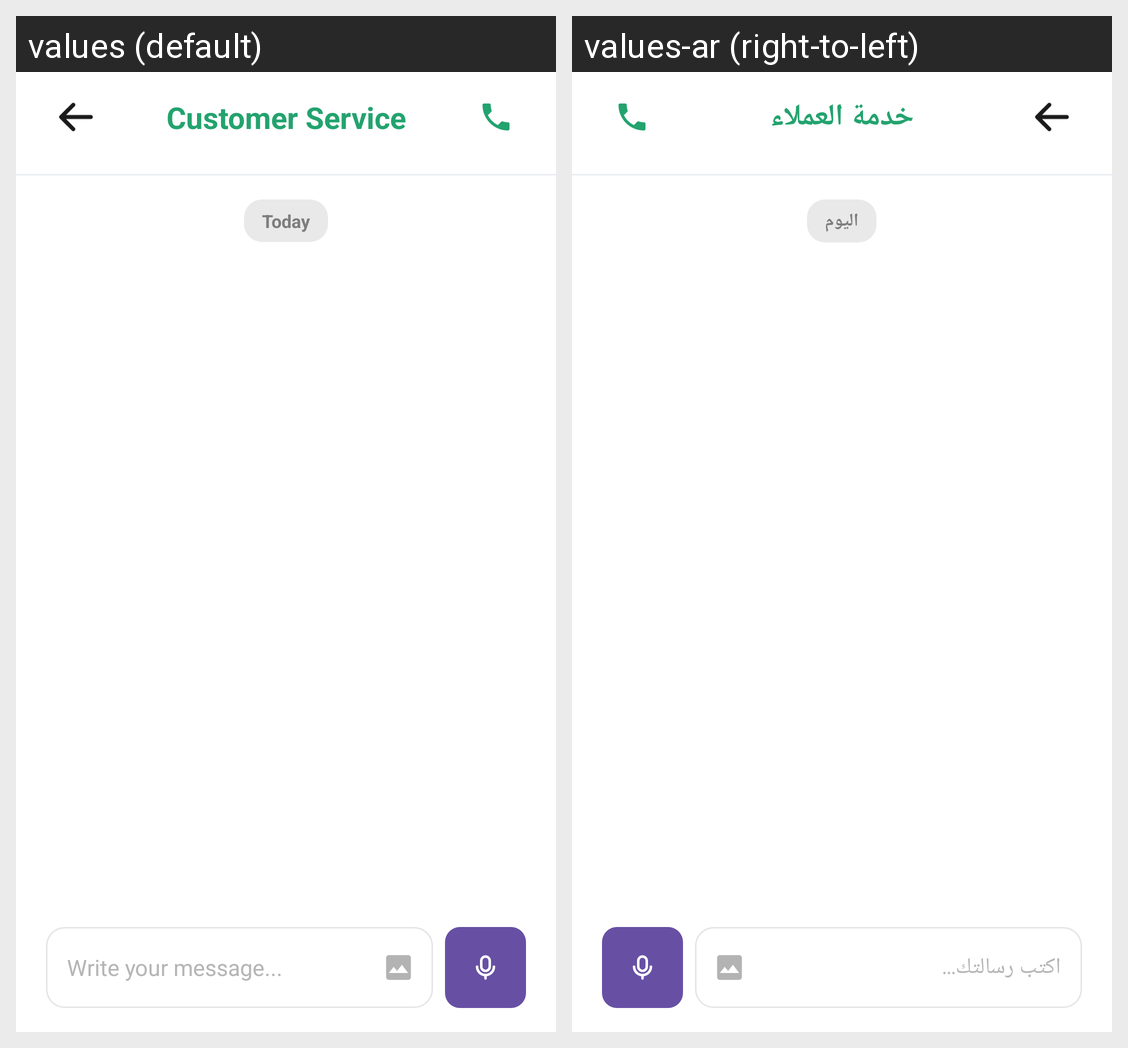

The same Android screen rendered under two of its app's locales, left to right. List the strings drawn on it with the default value and each locale's translation.
Android screen res/layout/fragment_customer_service.xml rendered under 2 locales, left to right: values (default), values-ar (right-to-left). Device: Nexus 5 (rendered at 1080×1920; each locale shown at half size, 540×960, under a caption strip naming it); theme Theme.ShopSphere.
Strings drawn on this screen, with the default value and each locale's value (text and hints the layout hard-codes, and strings that could not be matched under every locale, appear in the picture but are not listed):

customer_service_title
  values: Customer Service
  values-ar: خدمة العملاء

customer_service_today
  values: Today
  values-ar: اليوم

customer_service_hint
  values: Write your message...
  values-ar: اكتب رسالتك...
